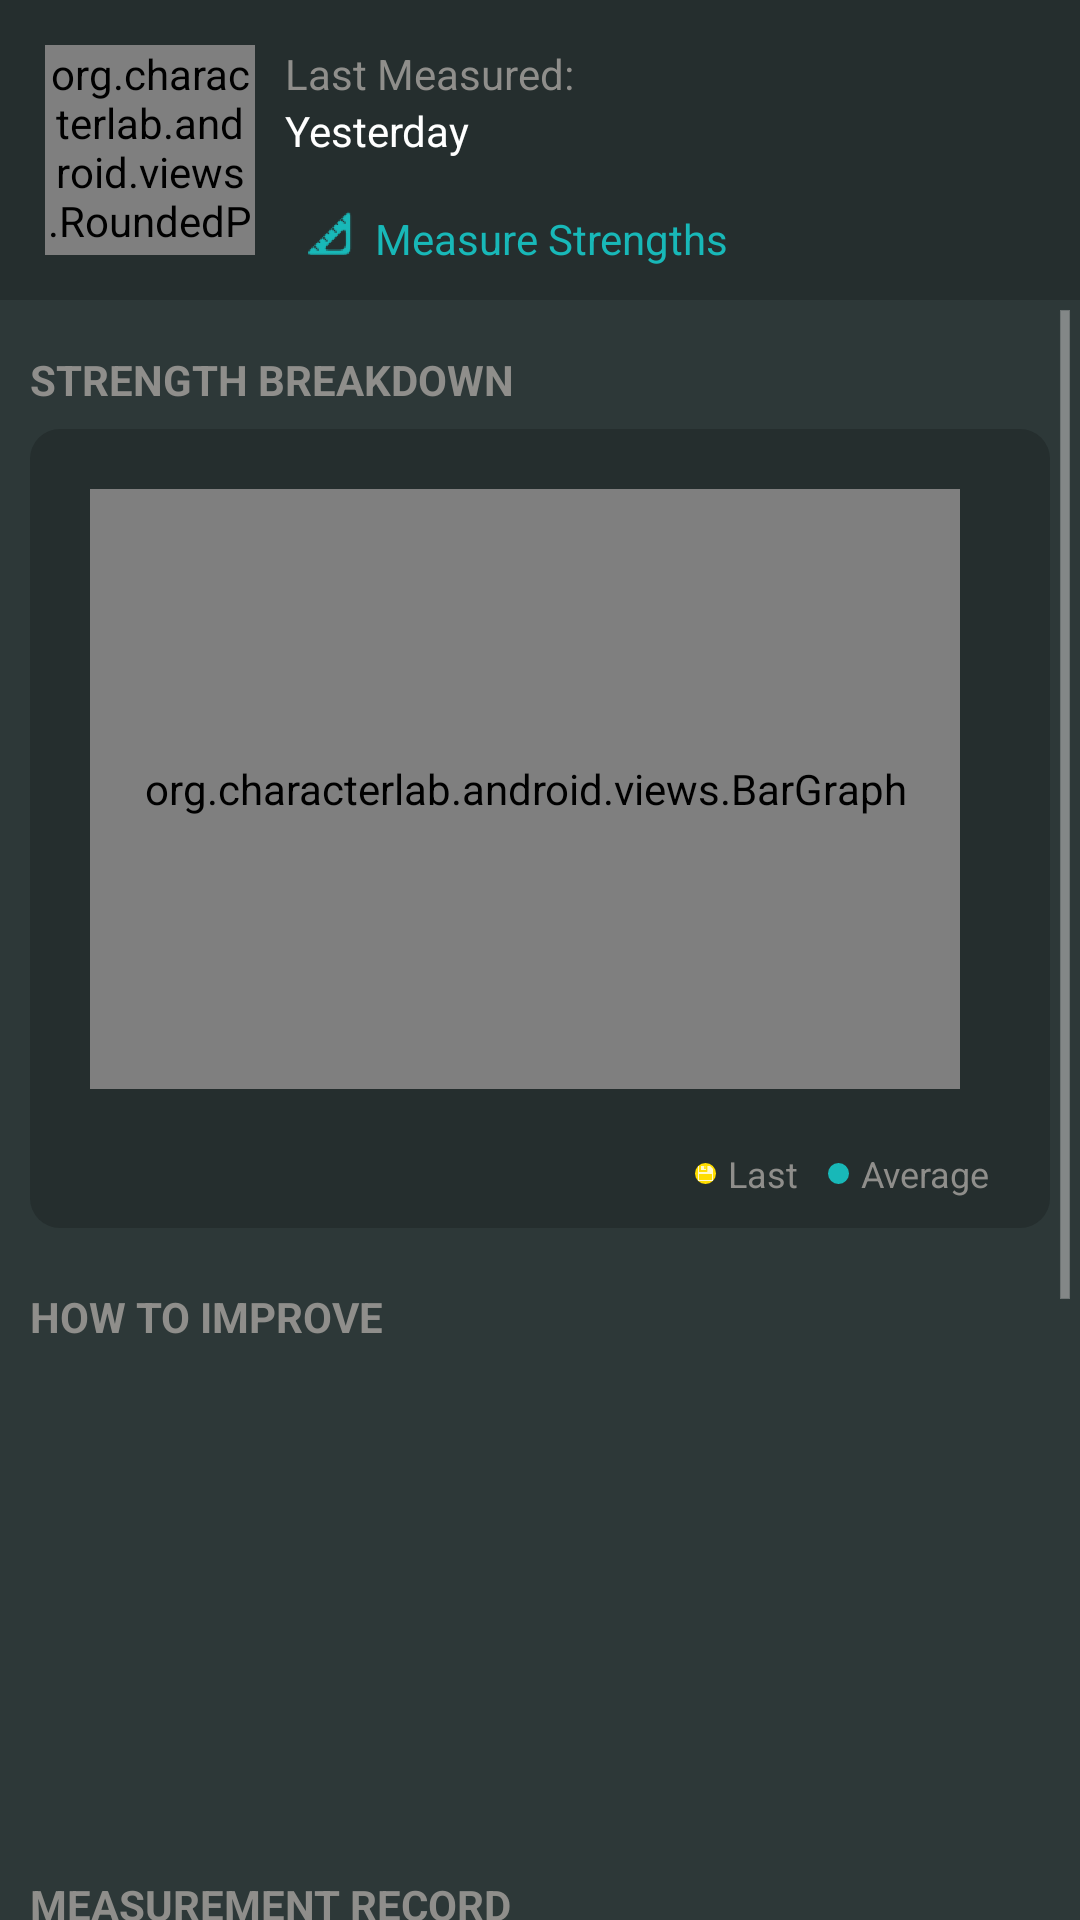

Android layout source for this screen:
<!-- AndroidManifest.xml: application theme AppTheme -->
<!-- res/layout/fragment_student_details.xml -->
<LinearLayout xmlns:android="http://schemas.android.com/apk/res/android"
    xmlns:tools="http://schemas.android.com/tools"
    android:layout_width="match_parent"
    android:layout_height="match_parent"
    android:orientation="vertical"
    tools:context="org.characterlab.android.fragments.StudentDetails"
    android:background="@color/bg_grey">

    <LinearLayout
        android:layout_width="match_parent"
        android:layout_height="match_parent"
        android:orientation="vertical"
        android:id="@+id/llStDet">

        <RelativeLayout
            android:layout_width="match_parent"
            android:layout_height="wrap_content"
            android:background="@color/shadow_grey"
            android:padding="5dp">

            <org.characterlab.android.views.RoundedParseImageView
                xmlns:app="http://schemas.android.com/apk/res-auto"
                android:id="@+id/rpivStDet"
                android:src="@drawable/ic_launcher"
                android:scaleType="centerCrop"
                android:layout_width="70dp"
                android:layout_height="70dp"
                android:layout_margin="10dp"
                android:layout_alignParentTop="true"
                android:layout_alignParentLeft="true"
                app:corner_radius="20dp"
                app:border_width="0.1dp"
                app:border_color="@color/shadow_grey"
                app:mutate_background="true"
                app:oval="true" />

            <TextView
                android:layout_width="wrap_content"
                android:layout_height="wrap_content"
                android:id="@+id/tvLastMeasuredLabel"
                android:layout_toRightOf="@+id/rpivStDet"
                android:layout_alignParentTop="true"
                android:text="Last Measured:"
                android:textColor="@color/subtext_brown"
                android:layout_marginTop="10dp"/>

            <TextView
                android:layout_width="wrap_content"
                android:layout_height="wrap_content"
                android:id="@+id/tvLastMeasuredValue"
                android:textColor="@color/white"
                android:layout_below="@+id/tvLastMeasuredLabel"
                android:layout_toRightOf="@+id/rpivStDet"
                android:text="Yesterday"
                />

            <LinearLayout
                android:layout_width="wrap_content"
                android:layout_height="wrap_content"
                android:layout_below="@+id/tvLastMeasuredValue"
                android:layout_toRightOf="@+id/rpivStDet"
                android:layout_marginTop="10dp"
                android:clickable="true"
                android:background="@drawable/measure_strength_button_bg"
                android:padding="5dp"
                android:id="@+id/llStDetMeasureStrength"
            >

                <ImageView
                    android:layout_width="20dp"
                    android:layout_height="20dp"
                    android:src="@drawable/ic_ruler"/>

                <TextView
                    android:layout_width="wrap_content"
                    android:layout_height="wrap_content"
                    android:id="@+id/tvMeasureStrengthsLabel"
                    android:text="Measure Strengths"
                    android:textColor="@color/aquamarine"
                    android:layout_marginLeft="5dp"
                    android:layout_marginTop="2dp"
                />

            </LinearLayout>

        </RelativeLayout>

        <ScrollView
            android:id="@+id/svStDet"
            android:layout_width="match_parent"
            android:layout_height="match_parent"
            android:gravity="center_horizontal">

                <LinearLayout xmlns:android="http://schemas.android.com/apk/res/android"
                    android:layout_width="match_parent"
                    android:layout_height="wrap_content"
                    android:orientation="vertical"
                    android:padding="10dp">

                    <TextView
                        android:layout_width="wrap_content"
                        android:layout_height="wrap_content"
                        android:text="Strength Breakdown"
                        android:textAllCaps="true"
                        android:textStyle="bold"
                        android:textColor="@color/subtext_brown"
                        android:layout_marginTop="7dp"
                        android:layout_marginBottom="7dp"/>

                    <LinearLayout
                        android:layout_width="match_parent"
                        android:layout_height="wrap_content"
                        android:background="@drawable/studen_details_sections_bg"
                        android:paddingTop="20dp"
                        android:paddingLeft="20dp"
                        android:paddingRight="20dp"
                        android:paddingBottom="10dp"
                        android:orientation="vertical">
                            <org.characterlab.android.views.BarGraph
                                android:layout_width="match_parent"
                                android:layout_height="200dp"
                                android:id="@+id/bgStudentDetail"
                                android:layout_marginRight="10dp"
                                />

                            <LinearLayout
                                android:layout_width="match_parent"
                                android:layout_height="match_parent"
                                android:layout_marginTop="20dp"
                                android:gravity="right">

                                <ImageView
                                    android:layout_width="7dp"
                                    android:layout_height="7dp"
                                    android:src="@drawable/ic_save"
                                    android:layout_gravity="center"
                                    android:background="@drawable/yellow_dot"/>

                                <TextView
                                    android:layout_width="wrap_content"
                                    android:layout_height="wrap_content"
                                    android:text="Last"
                                    android:textSize="12sp"
                                    android:layout_marginLeft="4dp"
                                    android:textColor="@color/subtext_brown"/>

                                <ImageView
                                    android:layout_width="7dp"
                                    android:layout_height="7dp"
                                    android:layout_marginLeft="10dp"
                                    android:layout_gravity="center"
                                    android:background="@drawable/blue_dot"/>

                                <TextView
                                    android:layout_width="wrap_content"
                                    android:layout_height="wrap_content"
                                    android:layout_marginLeft="4dp"
                                    android:text="Average"
                                    android:textSize="12sp"
                                    android:textColor="@color/subtext_brown"/>

                            </LinearLayout>

                    </LinearLayout>

                    <TextView
                        android:layout_width="wrap_content"
                        android:layout_height="wrap_content"
                        android:text="@string/how_to_improve_label"
                        android:textStyle="bold"
                        android:textColor="@color/subtext_brown"
                        android:textAllCaps="true"
                        android:layout_marginTop="20dp"
                        android:layout_marginBottom="7dp"/>

                    <android.support.v4.view.ViewPager
                        android:id="@+id/vpStDetPager"
                        android:gravity="center"
                        android:layout_width="match_parent"
                        android:layout_height="150dp"
                        android:paddingLeft="24dp"
                        android:paddingRight="12dp"
                        android:layout_weight="1"
                        android:background="@color/bg_grey"
                        >
                    </android.support.v4.view.ViewPager>

                    <TextView
                        android:layout_width="wrap_content"
                        android:layout_height="wrap_content"
                        android:text="@string/measurement_record"
                        android:textStyle="bold"
                        android:textAllCaps="true"
                        android:textColor="@color/subtext_brown"
                        android:layout_marginTop="20dp"
                        android:layout_marginBottom="7dp"/>

                    <LinearLayout
                        android:layout_width="match_parent"
                        android:layout_height="wrap_content"
                        android:layout_marginLeft="10dp"
                        android:layout_marginRight="10dp"
                        android:paddingTop="3dp"
                        android:paddingBottom="3dp"
                        android:paddingLeft="1dp"
                        android:paddingRight="1dp">

                        <ListView
                            android:layout_width="match_parent"
                            android:layout_height="300dp"
                            android:id="@+id/lvStDetMeasurementRecord"
                            />

                    </LinearLayout>

            </LinearLayout>
        </ScrollView>

    </LinearLayout>
</LinearLayout>
<!-- resources referenced by this layout -->
<resources>
  <color name="aquamarine">#18B8B8</color>
  <color name="bg_grey">#2D3838</color>
  <color name="shadow_grey">#252E2E</color>
  <color name="subtext_brown">#8F8E8B</color>
  <color name="white">#FFFFFF</color>
  <!-- drawable blue_dot (drawable) -->
  <?xml version="1.0" encoding="utf-8"?>
  <shape
      android:shape="oval"
      xmlns:android="http://schemas.android.com/apk/res/android">
  
      <solid android:color="@color/aquamarine"/>
  
  </shape>
  <!-- drawable ic_launcher: png bitmap (drawable-hdpi, 2235 bytes) -->
  <!-- drawable ic_ruler: png bitmap (drawable-hdpi, 2080 bytes) -->
  <!-- drawable ic_save: png bitmap (drawable-hdpi, 369 bytes) -->
  <!-- drawable measure_strength_button_bg (drawable) -->
  <?xml version="1.0" encoding="utf-8"?>
  <selector xmlns:android="http://schemas.android.com/apk/res/android">
      <item  android:state_pressed="true" >
          <shape>
              <solid android:color="#8018B8B8" />
              <corners android:radius="5dp"/>
          </shape>
      </item>
      <item>
          <shape>
              <solid
                  android:color="@android:color/transparent" />
          </shape>
      </item>
  </selector>
  <!-- drawable studen_details_sections_bg (drawable) -->
  <?xml version="1.0" encoding="utf-8"?>
  <shape xmlns:android="http://schemas.android.com/apk/res/android" android:shape="rectangle">
      <corners android:radius="10dp"/>
      <solid android:color="@color/shadow_grey"/>
  </shape>
  <!-- drawable yellow_dot (drawable) -->
  <?xml version="1.0" encoding="utf-8"?>
  <shape
      android:shape="oval"
      xmlns:android="http://schemas.android.com/apk/res/android">
  
      <solid android:color="@color/pencil_yellow"/>
  
  </shape>
  <string name="how_to_improve_label">How To Improve</string>
  <string name="measurement_record">Measurement Record</string>
  <style name="AppTheme" parent="android:Theme.Holo.Light.DarkActionBar">
          <item name="android:actionBarStyle">@style/DarkActionBar</item>
          <item name="android:windowContentOverlay">@null</item>
      </style>
  <color name="pencil_yellow">#FFDD00</color>
  <style name="DarkActionBar" parent="@android:style/Widget.Holo.Light.ActionBar.Solid.Inverse">
          <item name="android:background">@color/dark_grey</item>
      </style>
  <color name="dark_grey">#1F2626</color>
</resources>
